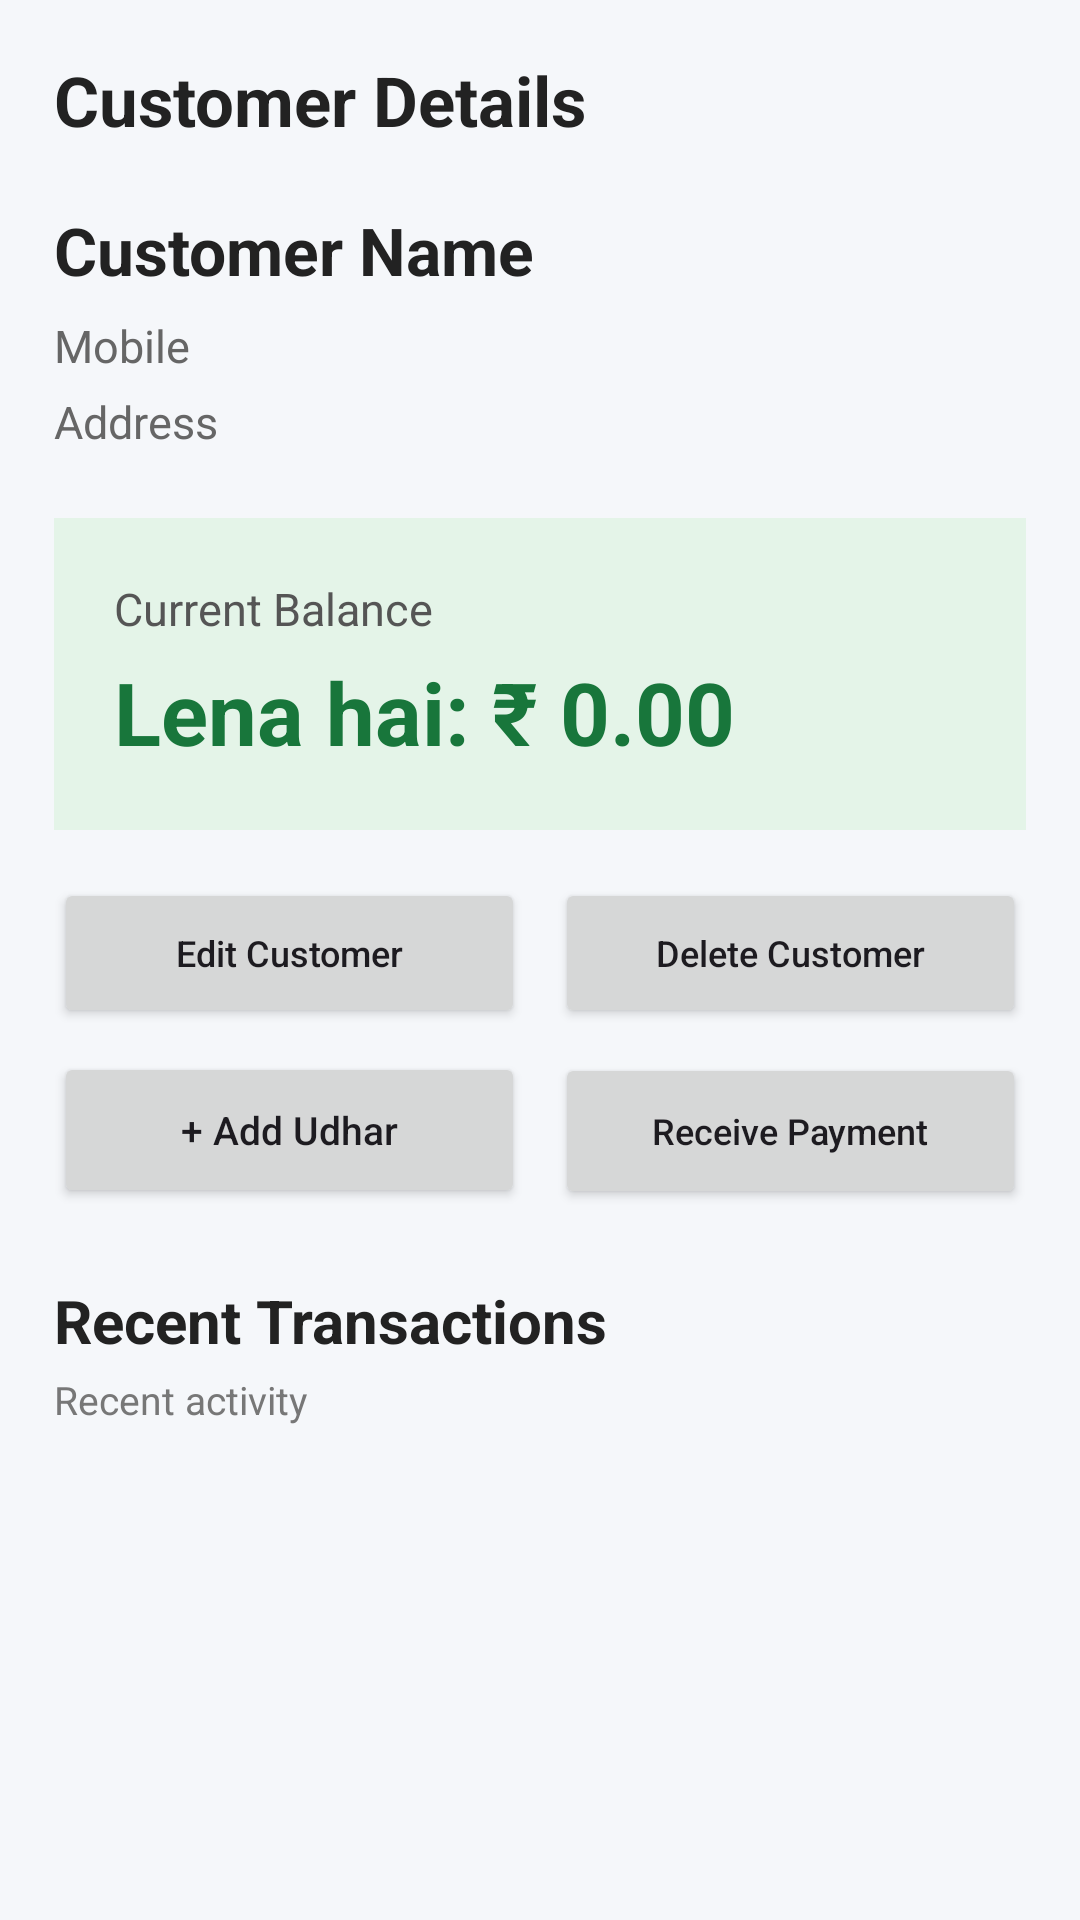

Here is an Android app screen rendered from its layout file. Give the layout XML and the strings, colors and styles it references.
<!-- AndroidManifest.xml: application theme Theme.UdhaarApp -->
<!-- res/layout/activity_customer_details.xml -->
<?xml version="1.0" encoding="utf-8"?>

<ScrollView xmlns:android="http://schemas.android.com/apk/res/android"
    android:layout_width="match_parent"
    android:layout_height="match_parent"
    android:background="#F5F7FA"
    android:fillViewport="true">

    <LinearLayout
        android:layout_width="match_parent"
        android:layout_height="wrap_content"
        android:orientation="vertical"
        android:padding="18dp">

        <TextView
            android:layout_width="match_parent"
            android:layout_height="wrap_content"
            android:text="Customer Details"
            android:textColor="#222222"
            android:textSize="23sp"
            android:textStyle="bold" />

        <TextView
            android:id="@+id/txtCustomerName"
            android:layout_width="match_parent"
            android:layout_height="wrap_content"
            android:layout_marginTop="20dp"
            android:text="Customer Name"
            android:textColor="#222222"
            android:textSize="22sp"
            android:textStyle="bold" />

        <TextView
            android:id="@+id/txtCustomerMobile"
            android:layout_width="match_parent"
            android:layout_height="wrap_content"
            android:layout_marginTop="7dp"
            android:text="Mobile"
            android:textColor="#666666"
            android:textSize="15sp" />

        <TextView
            android:id="@+id/txtCustomerAddress"
            android:layout_width="match_parent"
            android:layout_height="wrap_content"
            android:layout_marginTop="5dp"
            android:text="Address"
            android:textColor="#666666"
            android:textSize="15sp" />

        <LinearLayout
            android:layout_width="match_parent"
            android:layout_height="wrap_content"
            android:layout_marginTop="22dp"
            android:background="#E4F4E8"
            android:orientation="vertical"
            android:padding="20dp">

            <TextView
                android:layout_width="wrap_content"
                android:layout_height="wrap_content"
                android:text="Current Balance"
                android:textColor="#555555"
                android:textSize="15sp" />

            <TextView
                android:id="@+id/txtCustomerBalance"
                android:layout_width="match_parent"
                android:layout_height="wrap_content"
                android:layout_marginTop="5dp"
                android:text="Lena hai: ₹ 0.00"
                android:textColor="#18763B"
                android:textSize="29sp"
                android:textStyle="bold" />
        </LinearLayout>

        
        <LinearLayout
            android:layout_width="match_parent"
            android:layout_height="wrap_content"
            android:layout_marginTop="16dp"
            android:orientation="horizontal">

            <Button
                android:id="@+id/btnEditCustomer"
                android:layout_width="0dp"
                android:layout_height="50dp"
                android:layout_marginEnd="5dp"
                android:layout_weight="1"
                android:text="Edit Customer"
                android:textAllCaps="false"
                android:textSize="12sp" />

            <Button
                android:id="@+id/btnDeleteCustomer"
                android:layout_width="0dp"
                android:layout_height="50dp"
                android:layout_marginStart="5dp"
                android:layout_weight="1"
                android:text="Delete Customer"
                android:textAllCaps="false"
                android:textSize="12sp" />
        </LinearLayout>

        
        <LinearLayout
            android:layout_width="match_parent"
            android:layout_height="wrap_content"
            android:layout_marginTop="8dp"
            android:orientation="horizontal">

            <Button
                android:id="@+id/btnCustomerAddUdhar"
                android:layout_width="0dp"
                android:layout_height="52dp"
                android:layout_marginEnd="5dp"
                android:layout_weight="1"
                android:text="+ Add Udhar"
                android:textAllCaps="false"
                android:textSize="13sp" />

            <Button
                android:id="@+id/btnCustomerPayment"
                android:layout_width="0dp"
                android:layout_height="52dp"
                android:layout_marginStart="5dp"
                android:layout_weight="1"
                android:text="Receive Payment"
                android:textAllCaps="false"
                android:textSize="12sp" />
        </LinearLayout>

        <TextView
            android:layout_width="match_parent"
            android:layout_height="wrap_content"
            android:layout_marginTop="24dp"
            android:text="Recent Transactions"
            android:textColor="#222222"
            android:textSize="20sp"
            android:textStyle="bold" />

        <TextView
            android:id="@+id/txtTransactionCount"
            android:layout_width="match_parent"
            android:layout_height="wrap_content"
            android:layout_marginTop="4dp"
            android:text="Recent activity"
            android:textColor="#777777"
            android:textSize="13sp" />

        <LinearLayout
            android:id="@+id/layoutCustomerTransactions"
            android:layout_width="match_parent"
            android:layout_height="wrap_content"
            android:layout_marginTop="8dp"
            android:orientation="vertical" />

    </LinearLayout>
</ScrollView>
<!-- resources referenced by this layout -->
<resources>
  <style name="Theme.UdhaarApp" parent="Base.Theme.UdhaarApp" />
  <style name="Base.Theme.UdhaarApp" parent="Theme.Material3.DayNight.NoActionBar">
          
          
      </style>
</resources>
